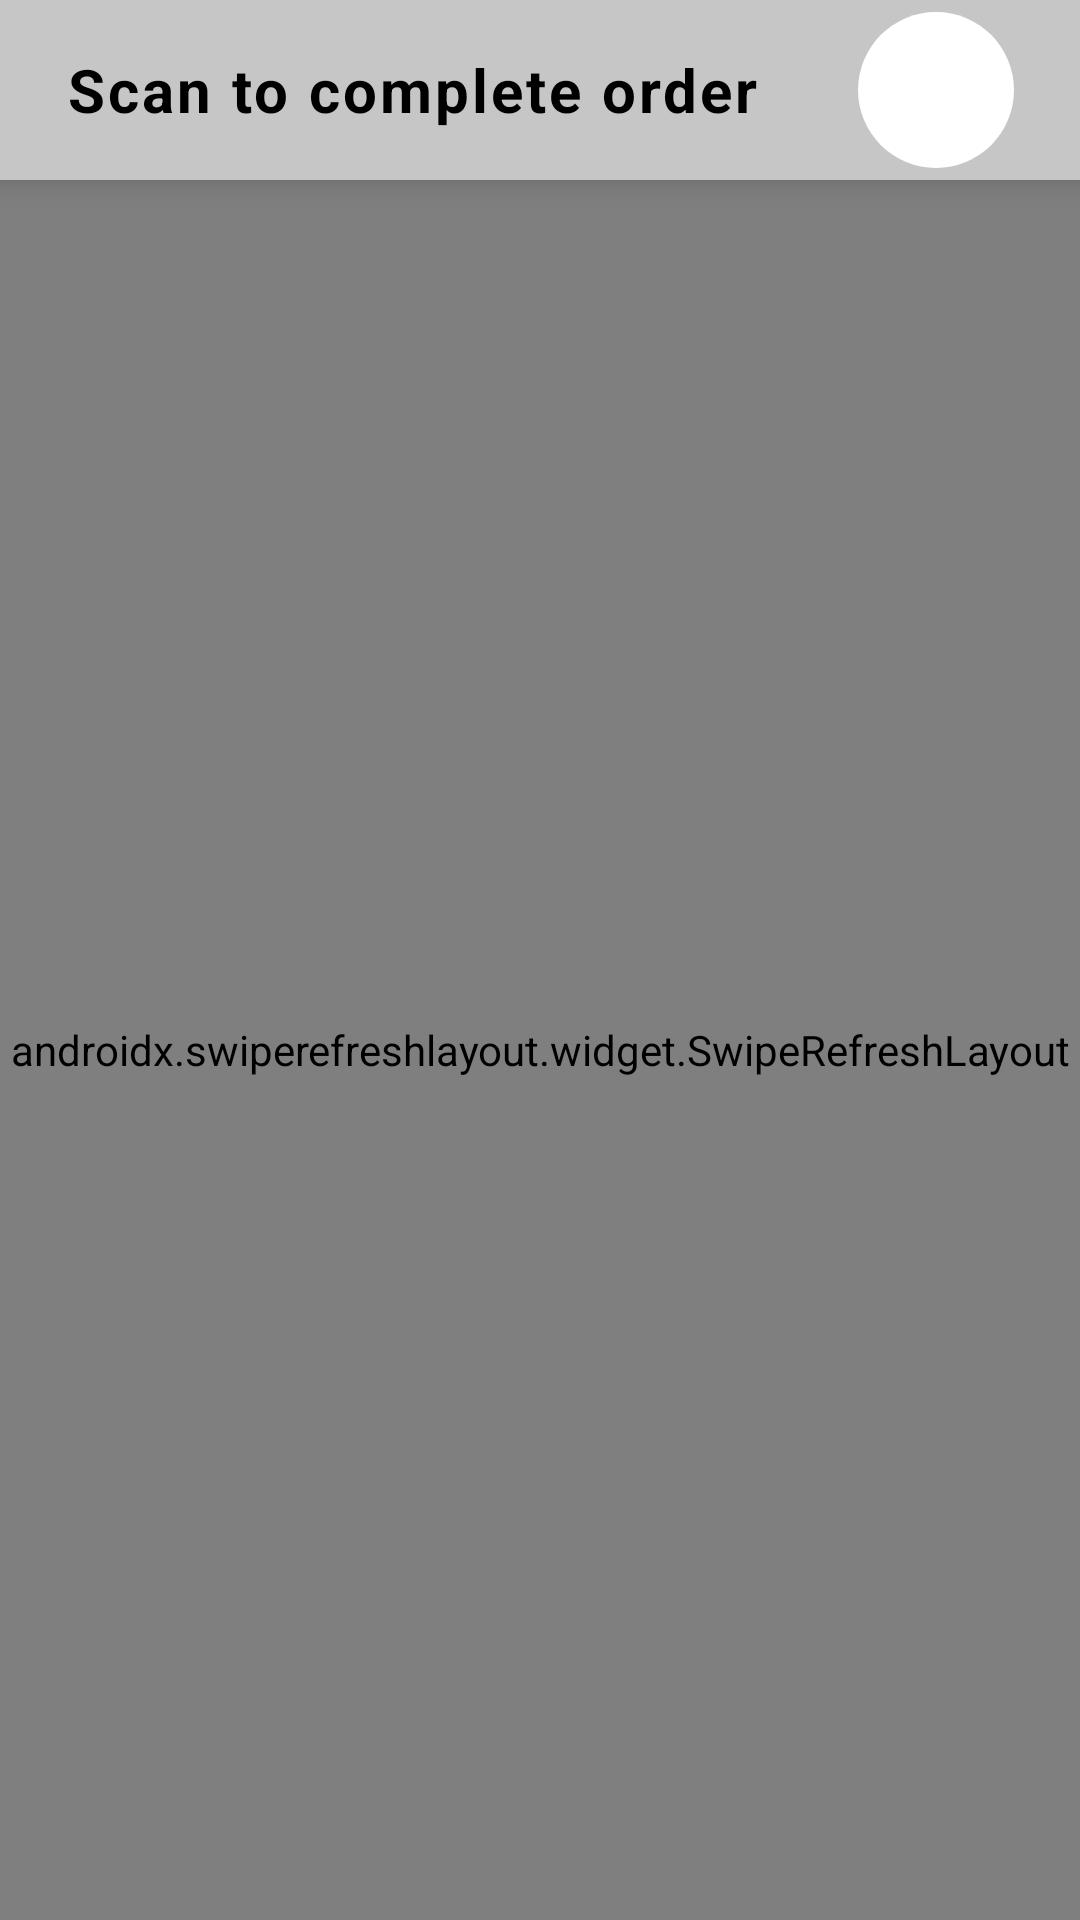

Produce the Android XML layout that renders to this screen, including the resource entries it uses.
<!-- AndroidManifest.xml: application theme Theme.BestMlewi -->
<!-- res/layout/fragment_delivery_orders.xml -->
<?xml version="1.0" encoding="utf-8"?>
<LinearLayout xmlns:android="http://schemas.android.com/apk/res/android"
    android:layout_width="match_parent"
    android:layout_height="match_parent"
    android:orientation="vertical"
    android:background="#F5F5F5">

    
    <LinearLayout
        android:layout_width="match_parent"
        android:layout_height="60dp"
        android:background="#C7C6C6"
        android:paddingHorizontal="22dp"
        android:gravity="center_vertical"
        android:elevation="6dp">

        <TextView
            android:id="@+id/txtTitle"
            android:layout_width="0dp"
            android:layout_weight="1"
            android:layout_height="wrap_content"
            android:text="Scan to complete order"
            android:textSize="20sp"
            android:textStyle="bold"
            android:textColor="#000000"
            android:letterSpacing="0.05" />

        <ImageView
            android:id="@+id/imgScanQr"
            android:layout_width="52dp"
            android:layout_height="52dp"
            android:src="@drawable/ic_qr_code"
            android:background="@drawable/bg_icon_circle"
            android:padding="12dp"
            android:contentDescription="Scanner un code QR"
            android:clickable="true"
            android:focusable="true" />
    </LinearLayout>

    <androidx.swiperefreshlayout.widget.SwipeRefreshLayout
        android:id="@+id/swipe_refresh_layout"
        android:layout_width="match_parent"
        android:layout_height="match_parent">

        <RelativeLayout
            android:layout_width="match_parent"
            android:layout_height="match_parent">

            
            <androidx.recyclerview.widget.RecyclerView
                android:id="@+id/orders_recycler_view"
                android:layout_width="match_parent"
                android:layout_height="match_parent"
                android:padding="8dp" />

            
            <TextView
                android:id="@+id/tv_empty_state"
                android:layout_width="match_parent"
                android:layout_height="match_parent"
                android:text="Aucune commande assignée"
                android:textSize="16sp"
                android:textColor="#666666"
                android:gravity="center"
                android:visibility="gone" />

            
            <TextView
                android:id="@+id/tv_error_state"
                android:layout_width="match_parent"
                android:layout_height="match_parent"
                android:text="Erreur de chargement"
                android:textSize="16sp"
                android:textColor="#FF0000"
                android:gravity="center"
                android:visibility="gone" />

        </RelativeLayout>

    </androidx.swiperefreshlayout.widget.SwipeRefreshLayout>

</LinearLayout>
<!-- resources referenced by this layout -->
<resources>
  <!-- drawable bg_icon_circle (drawable) -->
  <shape xmlns:android="http://schemas.android.com/apk/res/android">
      <solid android:color="#FFFFFF"/>
      <corners android:radius="50dp"/>
      <size android:width="52dp" android:height="52dp"/>
      <padding
          android:left="12dp"
          android:top="12dp"
          android:right="12dp"
          android:bottom="12dp"/>
  </shape>
  <style name="Theme.BestMlewi" parent="Theme.MaterialComponents.DayNight.DarkActionBar">
          
          <item name="colorPrimary">@color/purple_500</item>
          <item name="colorPrimaryVariant">@color/purple_700</item>
          <item name="colorOnPrimary">@color/white</item>
          
          <item name="colorSecondary">@color/teal_200</item>
          <item name="colorSecondaryVariant">@color/teal_700</item>
          <item name="colorOnSecondary">@color/black</item>
          
          <item name="android:statusBarColor">?attr/colorPrimaryVariant</item>
          
      </style>
  <color name="purple_500">#D32F2F</color>
  <color name="purple_700">#A90404</color>
  <color name="white">#FFFFFF</color>
  <color name="teal_200">#4ECDC4</color>
  <color name="teal_700">#3DBBB4</color>
  <color name="black">#000000</color>
</resources>
